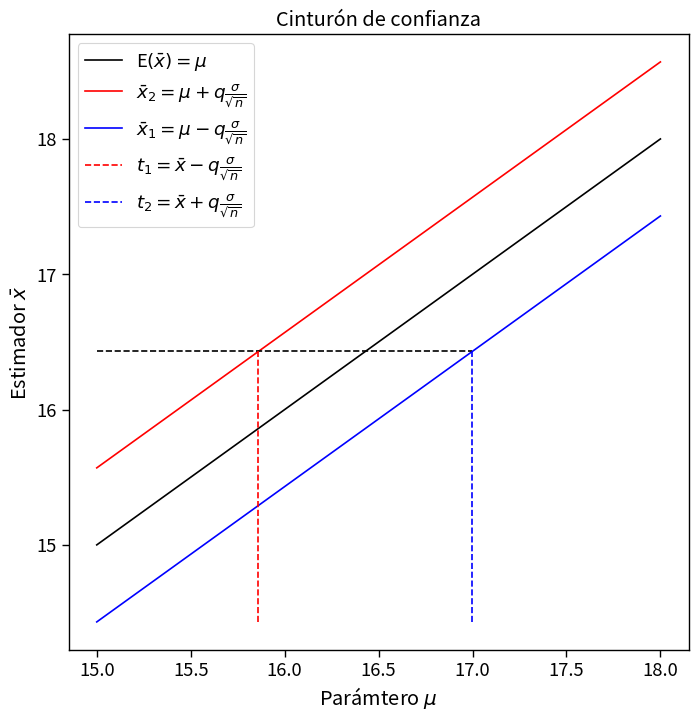

Recreate this plot in Python.
"""Ejercicio 2"""
import numpy as np
import matplotlib.pyplot as plt
import seaborn as sns


def ej2():
    """Ejercicio 2."""
    sigma = 1.8
    q = 1.0
    x = np.array([16.2, 12.4, 19.4, 17.3, 16.8, 24.4, 10.7, 18.1, 14.2, 14.8])
    n = len(x)
    x_bar = x.mean()
    print(
        f"Intervalo CL 1 sigma para la media: {x_bar:.1f} +- {q*sigma/np.sqrt(n):.1f}"
    )

    plt.figure(figsize=(8, 8))
    sns.set_context("paper", font_scale=1.5)
    x_lims = (15, 18)
    mu = np.linspace(*x_lims, 1000)
    expected_value = mu
    upper_bound = mu + q * sigma / np.sqrt(n)
    lower_bound = mu - q * sigma / np.sqrt(n)
    plt.plot(mu, expected_value, c="k", label=r"E$(\bar{x})=\mu$")
    plt.plot(
        mu, upper_bound, c="r", label=r"$\bar{x}_2 = \mu + q\frac{\sigma}{\sqrt{n}}$"
    )
    plt.plot(
        mu, lower_bound, c="b", label=r"$\bar{x}_1 = \mu - q\frac{\sigma}{\sqrt{n}}$"
    )
    plt.hlines(
        x_bar, x_lims[0], x_bar + q * sigma / np.sqrt(n), colors="k", ls="dashed"
    )
    plt.plot(
        [x_bar - q * sigma / np.sqrt(n)] * 2,
        [x_lims[0] - q * sigma / np.sqrt(n), x_bar],
        c="r",
        ls="dashed",
        label=r"$t_1 = \bar{x} - q\frac{\sigma}{\sqrt{n}}$",
    )
    plt.plot(
        [x_bar + q * sigma / np.sqrt(n)] * 2,
        [x_lims[0] - q * sigma / np.sqrt(n), x_bar],
        c="b",
        ls="dashed",
        label=r"$t_2 = \bar{x} + q\frac{\sigma}{\sqrt{n}}$",
    )
    plt.title("Cinturón de confianza")
    plt.xlabel(r"Parámtero $\mu$")
    plt.ylabel(r"Estimador $\bar{x}$")
    plt.legend()
    plt.show()
    plt.close()


if __name__ == "__main__":
    ej2()
